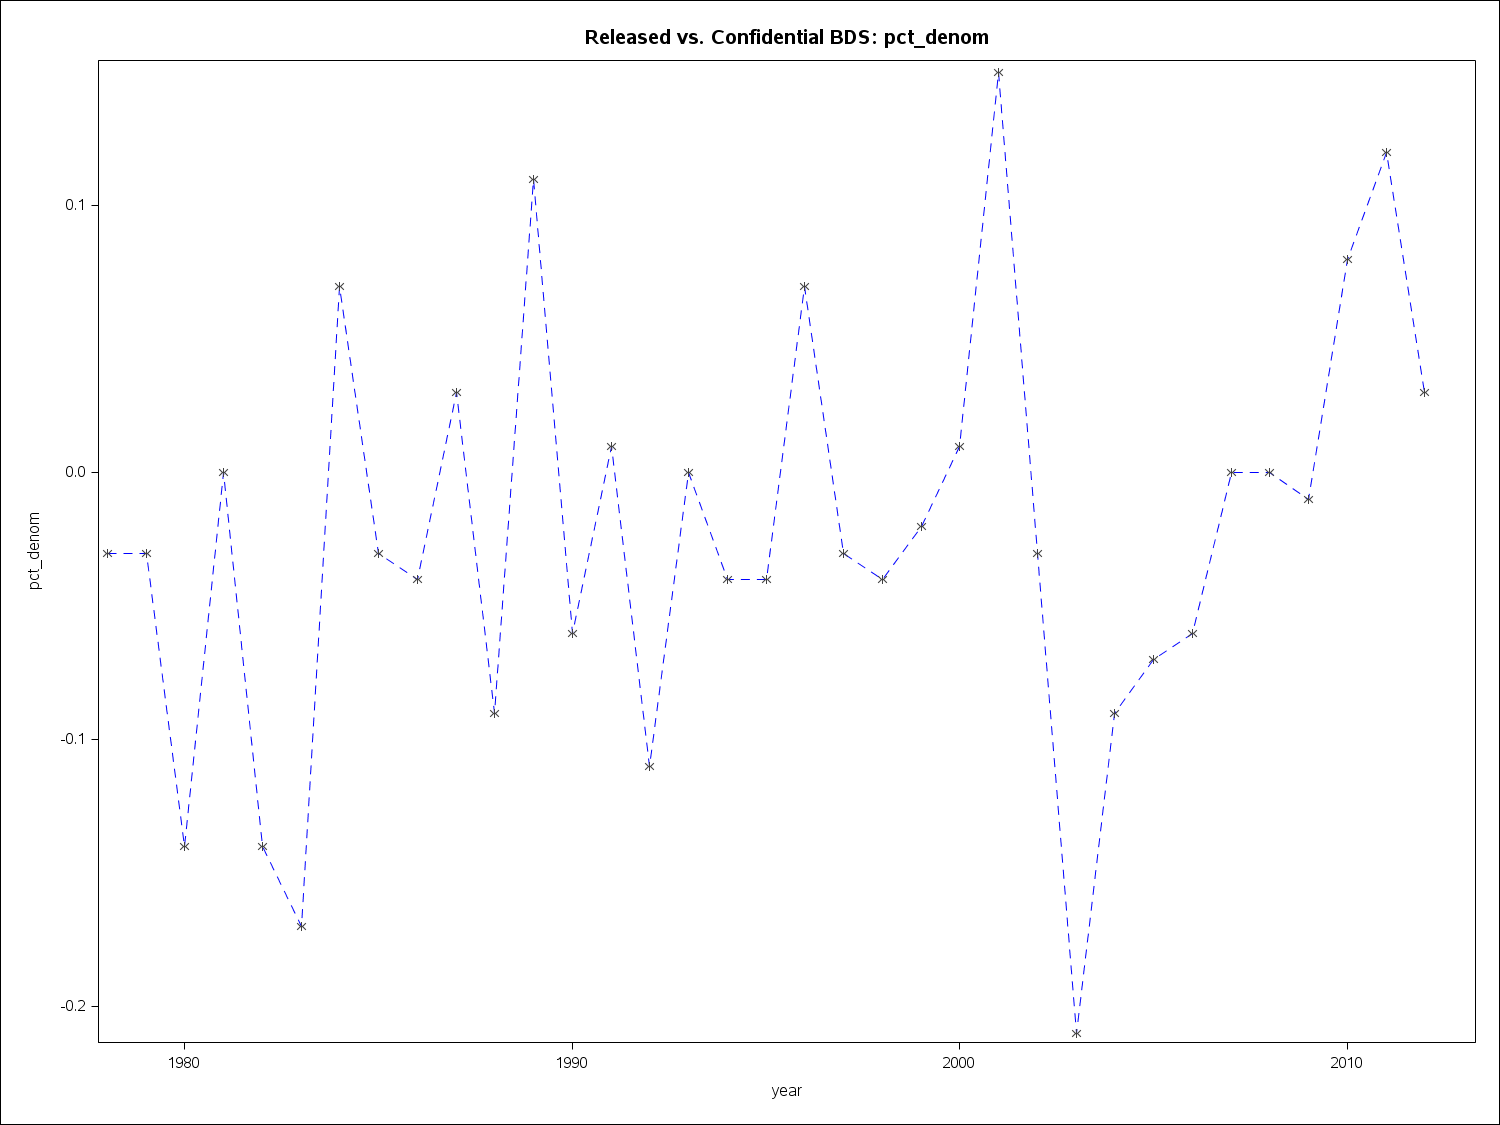

The file beside this chart, header and first rows:
year2, pct_denom
1978, -0.03
1979, -0.03
1980, -0.14
1981, 0
1982, -0.14
1983, -0.17
1984, 0.07
1985, -0.03
1986, -0.04
1987, 0.03
1988, -0.09
1989, 0.11
1990, -0.06
1991, 0.01
1992, -0.11
1993, 0
1994, -0.04
1995, -0.04
1996, 0.07
1997, -0.03
1998, -0.04
1999, -0.02
2000, 0.01
2001, 0.15
2002, -0.03
2003, -0.21
2004, -0.09
2005, -0.07
2006, -0.06
2007, 0
2008, 0
2009, -0.01
2010, 0.08
2011, 0.12
2012, 0.03
2013, 
